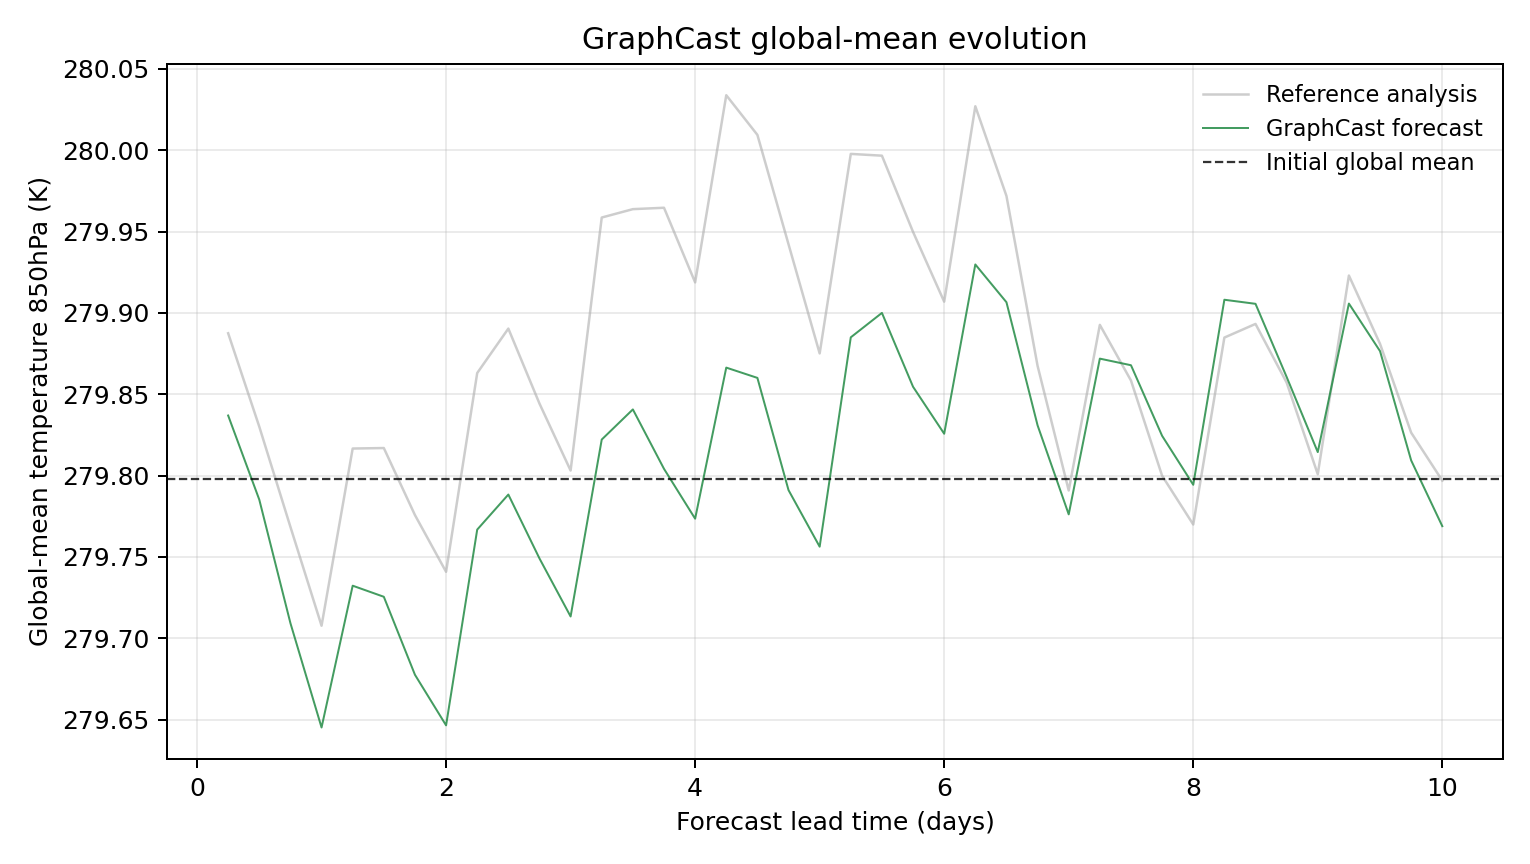

Source data for this figure (header and first rows):
model, scenario, init_time, step, lead_hours, lead_day, global_mean_k, global_mean_anomaly_k, reference_global_mean_k, reference_global_mean_anomaly_k, initial_global_mean_k, metric_id, metric_variable, metric_level_hpa, reference
GraphCast, , 2023-01-22T06:00, 1, 6.0, 0.25, 279.8, 0.03925, 279.9, 0.08981, 279.8, temperature_850hPa, temperature, 850, ground_truth
GraphCast, , 2023-01-22T06:00, 2, 12.0, 0.5, 279.8, -0.01248, 279.8, 0.03238, 279.8, temperature_850hPa, temperature, 850, ground_truth
GraphCast, , 2023-01-22T06:00, 3, 18.0, 0.75, 279.7, -0.08838, 279.8, -0.02921, 279.8, temperature_850hPa, temperature, 850, ground_truth
GraphCast, , 2023-01-22T06:00, 4, 24.0, 1.0, 279.6, -0.1525, 279.7, -0.08997, 279.8, temperature_850hPa, temperature, 850, ground_truth
GraphCast, , 2023-01-22T06:00, 5, 30.0, 1.25, 279.7, -0.06537, 279.8, 0.01895, 279.8, temperature_850hPa, temperature, 850, ground_truth
GraphCast, , 2023-01-22T06:00, 6, 36.0, 1.5, 279.7, -0.07217, 279.8, 0.01926, 279.8, temperature_850hPa, temperature, 850, ground_truth
GraphCast, , 2023-01-22T06:00, 7, 42.0, 1.75, 279.7, -0.1201, 279.8, -0.02194, 279.8, temperature_850hPa, temperature, 850, ground_truth
GraphCast, , 2023-01-22T06:00, 8, 48.0, 2.0, 279.6, -0.1512, 279.7, -0.05682, 279.8, temperature_850hPa, temperature, 850, ground_truth
GraphCast, , 2023-01-22T06:00, 9, 54.0, 2.25, 279.8, -0.03088, 279.9, 0.06537, 279.8, temperature_850hPa, temperature, 850, ground_truth
GraphCast, , 2023-01-22T06:00, 10, 60.0, 2.5, 279.8, -0.009338, 279.9, 0.09268, 279.8, temperature_850hPa, temperature, 850, ground_truth
GraphCast, , 2023-01-22T06:00, 11, 66.0, 2.75, 279.7, -0.04861, 279.8, 0.0466, 279.8, temperature_850hPa, temperature, 850, ground_truth
GraphCast, , 2023-01-22T06:00, 12, 72.0, 3.0, 279.7, -0.08429, 279.8, 0.005432, 279.8, temperature_850hPa, temperature, 850, ground_truth
GraphCast, , 2023-01-22T06:00, 13, 78.0, 3.25, 279.8, 0.02448, 280, 0.1609, 279.8, temperature_850hPa, temperature, 850, ground_truth
GraphCast, , 2023-01-22T06:00, 14, 84.0, 3.5, 279.8, 0.043, 280, 0.1661, 279.8, temperature_850hPa, temperature, 850, ground_truth
GraphCast, , 2023-01-22T06:00, 15, 90.0, 3.75, 279.8, 0.00647, 280, 0.167, 279.8, temperature_850hPa, temperature, 850, ground_truth
GraphCast, , 2023-01-22T06:00, 16, 96.0, 4.0, 279.8, -0.02417, 279.9, 0.1211, 279.8, temperature_850hPa, temperature, 850, ground_truth
GraphCast, , 2023-01-22T06:00, 17, 102.0, 4.25, 279.9, 0.0687, 280, 0.2361, 279.8, temperature_850hPa, temperature, 850, ground_truth
GraphCast, , 2023-01-22T06:00, 18, 108.0, 4.5, 279.9, 0.06238, 280, 0.2118, 279.8, temperature_850hPa, temperature, 850, ground_truth
GraphCast, , 2023-01-22T06:00, 19, 114.0, 4.75, 279.8, -0.006622, 279.9, 0.1445, 279.8, temperature_850hPa, temperature, 850, ground_truth
GraphCast, , 2023-01-22T06:00, 20, 120.0, 5.0, 279.8, -0.04138, 279.9, 0.07742, 279.8, temperature_850hPa, temperature, 850, ground_truth
GraphCast, , 2023-01-22T06:00, 21, 126.0, 5.25, 279.9, 0.08731, 280, 0.2001, 279.8, temperature_850hPa, temperature, 850, ground_truth
GraphCast, , 2023-01-22T06:00, 22, 132.0, 5.5, 279.9, 0.1023, 280, 0.199, 279.8, temperature_850hPa, temperature, 850, ground_truth
GraphCast, , 2023-01-22T06:00, 23, 138.0, 5.75, 279.9, 0.05692, 279.9, 0.1521, 279.8, temperature_850hPa, temperature, 850, ground_truth
GraphCast, , 2023-01-22T06:00, 24, 144.0, 6.0, 279.8, 0.02805, 279.9, 0.1092, 279.8, temperature_850hPa, temperature, 850, ground_truth
GraphCast, , 2023-01-22T06:00, 25, 150.0, 6.25, 279.9, 0.1321, 280, 0.2293, 279.8, temperature_850hPa, temperature, 850, ground_truth
GraphCast, , 2023-01-22T06:00, 26, 156.0, 6.5, 279.9, 0.1089, 280, 0.1742, 279.8, temperature_850hPa, temperature, 850, ground_truth
GraphCast, , 2023-01-22T06:00, 27, 162.0, 6.75, 279.8, 0.0332, 279.9, 0.06976, 279.8, temperature_850hPa, temperature, 850, ground_truth
GraphCast, , 2023-01-22T06:00, 28, 168.0, 7.0, 279.8, -0.02151, 279.8, -0.006836, 279.8, temperature_850hPa, temperature, 850, ground_truth
GraphCast, , 2023-01-22T06:00, 29, 174.0, 7.25, 279.9, 0.07422, 279.9, 0.09497, 279.8, temperature_850hPa, temperature, 850, ground_truth
GraphCast, , 2023-01-22T06:00, 30, 180.0, 7.5, 279.9, 0.07016, 279.9, 0.06076, 279.8, temperature_850hPa, temperature, 850, ground_truth
GraphCast, , 2023-01-22T06:00, 31, 186.0, 7.75, 279.8, 0.02676, 279.8, 0.002228, 279.8, temperature_850hPa, temperature, 850, ground_truth
GraphCast, , 2023-01-22T06:00, 32, 192.0, 8.0, 279.8, -0.003326, 279.8, -0.02774, 279.8, temperature_850hPa, temperature, 850, ground_truth
GraphCast, , 2023-01-22T06:00, 33, 198.0, 8.25, 279.9, 0.1104, 279.9, 0.08716, 279.8, temperature_850hPa, temperature, 850, ground_truth
GraphCast, , 2023-01-22T06:00, 34, 204.0, 8.5, 279.9, 0.1079, 279.9, 0.09555, 279.8, temperature_850hPa, temperature, 850, ground_truth
GraphCast, , 2023-01-22T06:00, 35, 210.0, 8.75, 279.9, 0.06296, 279.9, 0.05951, 279.8, temperature_850hPa, temperature, 850, ground_truth
GraphCast, , 2023-01-22T06:00, 36, 216.0, 9.0, 279.8, 0.01675, 279.8, 0.003174, 279.8, temperature_850hPa, temperature, 850, ground_truth
GraphCast, , 2023-01-22T06:00, 37, 222.0, 9.25, 279.9, 0.1081, 279.9, 0.1253, 279.8, temperature_850hPa, temperature, 850, ground_truth
GraphCast, , 2023-01-22T06:00, 38, 228.0, 9.5, 279.9, 0.07883, 279.9, 0.08331, 279.8, temperature_850hPa, temperature, 850, ground_truth
GraphCast, , 2023-01-22T06:00, 39, 234.0, 9.75, 279.8, 0.01166, 279.8, 0.02872, 279.8, temperature_850hPa, temperature, 850, ground_truth
GraphCast, , 2023-01-22T06:00, 40, 240.0, 10.0, 279.8, -0.02878, 279.8, -0.0007629, 279.8, temperature_850hPa, temperature, 850, ground_truth
